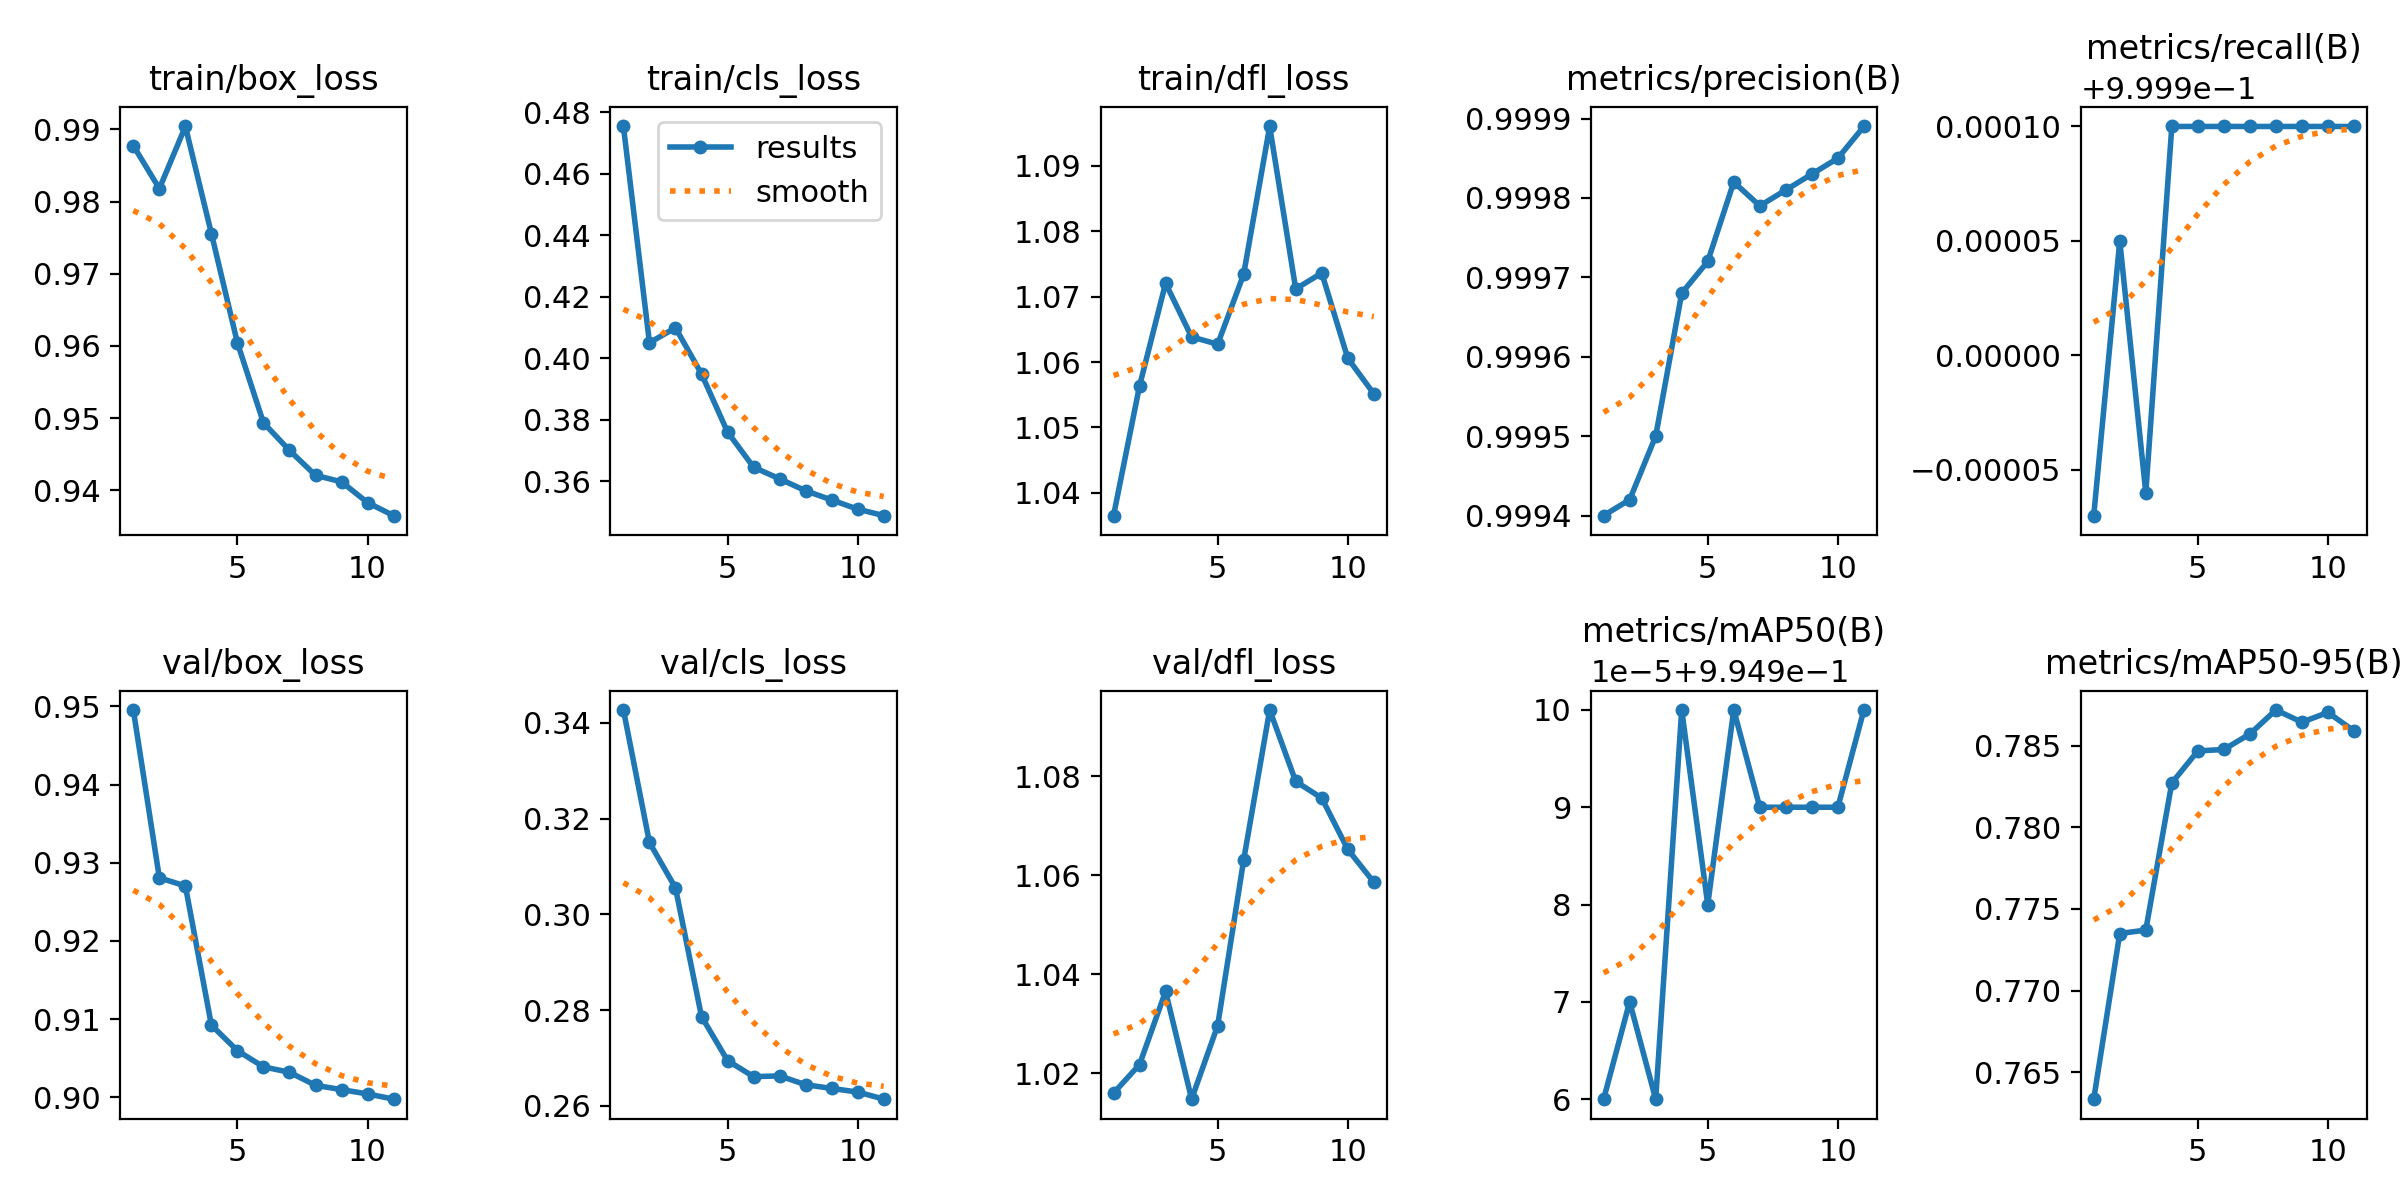

Values plotted in this chart, from the file beside it:
epoch, time, train/box_loss, train/cls_loss, train/dfl_loss, metrics/precision(B), metrics/recall(B), metrics/mAP50(B), metrics/mAP50-95(B), val/box_loss, val/cls_loss, val/dfl_loss, lr/pg0, lr/pg1, lr/pg2
1, 1073, 0.9877, 0.4754, 1.037, 0.9994, 0.9998, 0.995, 0.7633, 0.9495, 0.3427, 1.016, 0.003332, 0.003332, 0.003332
2, 2133, 0.9818, 0.405, 1.056, 0.9994, 1, 0.995, 0.7735, 0.9281, 0.315, 1.022, 0.006559, 0.006559, 0.006559
3, 3194, 0.9904, 0.4099, 1.072, 0.9995, 0.9998, 0.995, 0.7737, 0.927, 0.3055, 1.037, 0.009679, 0.009679, 0.009679
4, 4268, 0.9756, 0.3949, 1.064, 0.9997, 1, 0.995, 0.7827, 0.9092, 0.2787, 1.015, 0.00952, 0.00952, 0.00952
5, 5341, 0.9604, 0.376, 1.063, 0.9997, 1, 0.995, 0.7847, 0.906, 0.2695, 1.03, 0.00936, 0.00936, 0.00936
6, 6414, 0.9493, 0.3645, 1.073, 0.9998, 1, 0.995, 0.7848, 0.9039, 0.2661, 1.063, 0.0092, 0.0092, 0.0092
7, 7485, 0.9455, 0.3607, 1.096, 0.9998, 1, 0.995, 0.7857, 0.9032, 0.2663, 1.093, 0.00904, 0.00904, 0.00904
8, 8556, 0.9421, 0.3568, 1.071, 0.9998, 1, 0.995, 0.7872, 0.9015, 0.2644, 1.079, 0.00888, 0.00888, 0.00888
9, 9625, 0.9412, 0.3538, 1.074, 0.9998, 1, 0.995, 0.7864, 0.901, 0.2636, 1.076, 0.00872, 0.00872, 0.00872
10, 10695, 0.9383, 0.3508, 1.061, 0.9999, 1, 0.995, 0.787, 0.9004, 0.2629, 1.065, 0.00856, 0.00856, 0.00856
11, 11754, 0.9365, 0.3487, 1.055, 0.9999, 1, 0.995, 0.7859, 0.8998, 0.2614, 1.059, 0.0084, 0.0084, 0.0084
